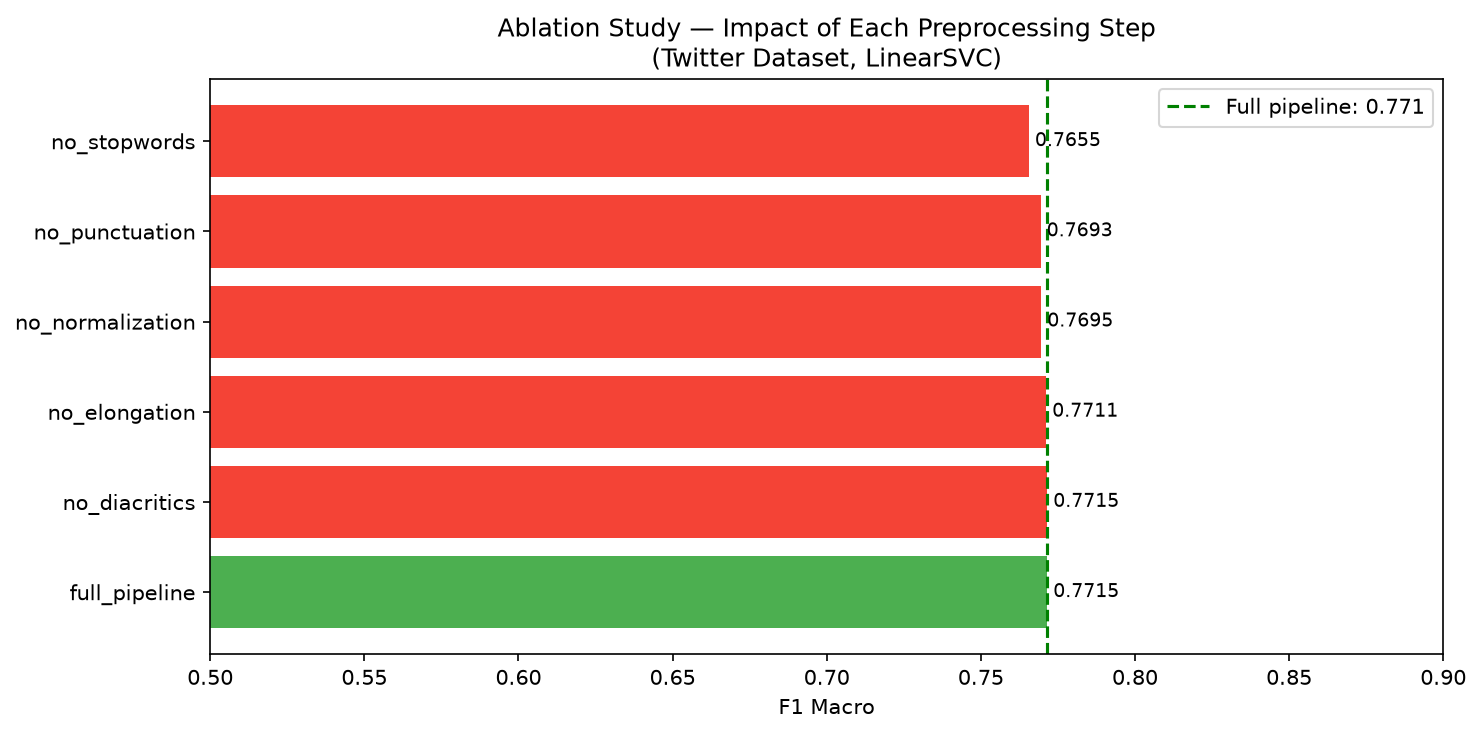

The data file committed next to this chart (first rows):
config, f1_macro
full_pipeline, 0.7715
no_diacritics, 0.7715
no_elongation, 0.7711
no_normalization, 0.7695
no_punctuation, 0.7693
no_stopwords, 0.7655
